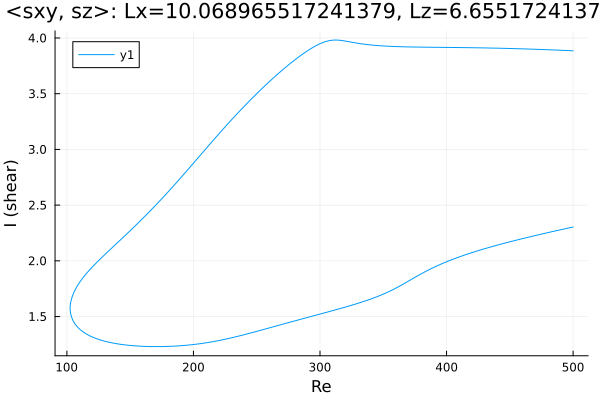

Source data for this figure (header and first rows):
Re, shear
500.0, 3.885
498.8, 3.886
497.4, 3.886
496, 3.887
494.5, 3.888
493.1, 3.888
491.7, 3.889
490.3, 3.89
488.9, 3.891
487.5, 3.891
486.1, 3.892
484.6, 3.893
483.2, 3.893
481.8, 3.894
480.4, 3.894
479, 3.895
477.6, 3.896
476.2, 3.896
474.7, 3.897
473.3, 3.897
471.9, 3.898
470.5, 3.899
469.1, 3.899
467.7, 3.9
466.3, 3.9
464.8, 3.901
463.4, 3.901
462, 3.902
460.6, 3.902
459.2, 3.903
457.8, 3.903
456.4, 3.904
454.9, 3.904
453.5, 3.905
452.1, 3.905
450.7, 3.906
449.3, 3.906
447.9, 3.906
446.5, 3.907
445, 3.907
443.6, 3.908
442.2, 3.908
440.8, 3.908
439.4, 3.909
438, 3.909
436.6, 3.909
435.1, 3.91
433.7, 3.91
432.3, 3.91
430.9, 3.911
429.5, 3.911
428.1, 3.911
426.7, 3.911
425.2, 3.912
423.8, 3.912
422.4, 3.912
421, 3.912
420.2, 3.913
418.8, 3.913
417.4, 3.913
... 570 more rows
